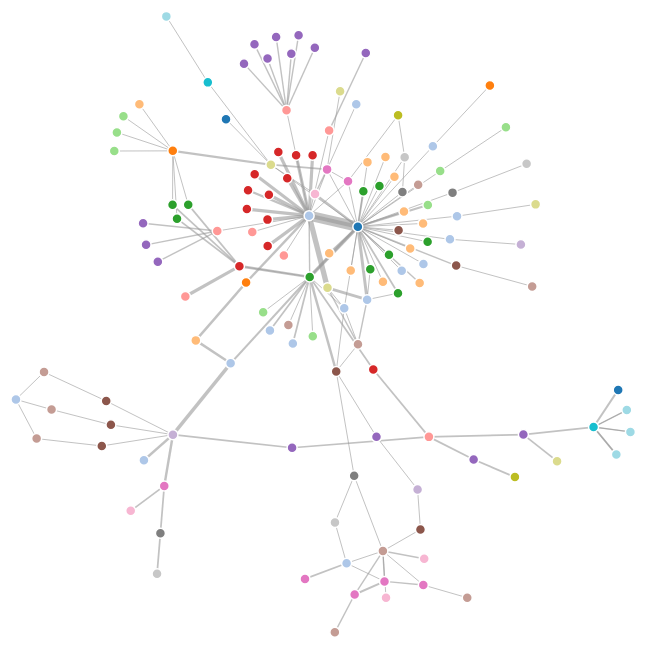
D3 v3 page, settled after 480 driven frames (8 s of simulated time); the page loaded 1 data file(s).



  var width = 1200,
      height = 800;

  var color = d3.scale.category20();

  var force = d3.layout.force()
      .charge(-120)
      .linkDistance(30)
      .size([width, height]);

  var svg = d3.select("body").append("svg")
      .attr("width", width)
      .attr("height", height);

  d3.json("address_update.json", function(error, graph) {
    force
        .nodes(graph.nodes)
        .links(graph.links)
        .start();

    var link = svg.selectAll(".link")
        .data(graph.links)
        .enter().append("line")
        .attr("class", "link")
        .style("stroke-width", function(d) { return Math.sqrt(d.value); });

    var node = svg.selectAll(".node")
        .data(graph.nodes)
        .enter().append("circle")
        .attr("class", "node")
        .attr("r", 5)
        .style("fill", function(d) { return color(d.group); })
        .call(force.drag);

    node.append("title")
        .text(function(d) { return d.name; });

    force.on("tick", function() {
      link.attr("x1", function(d) { return d.source.x; })
          .attr("y1", function(d) { return d.source.y; })
          .attr("x2", function(d) { return d.target.x; })
          .attr("y2", function(d) { return d.target.y; });

      node.attr("cx", function(d) { return d.x; })
          .attr("cy", function(d) { return d.y; });
    });
  });



### data: address_update.json
{
 "nodes": [
  {
   "name": "Address(0)",
   "group": 1
  },
  {
   "name": "Class(1)",
   "group": 2
  },
  {
   "name": "ActiveRecord::ConnectionAdapters::Connec…",
   "group": 3
  },
  {
   "name": "ActiveRecord::ConnectionAdapters::Connec…",
   "group": 4
  },
  {
   "name": "Class(4)",
   "group": 2
  },
  {
   "name": "ActiveRecord::ConnectionAdapters::Mysql2…",
   "group": 5
  },
  {
   "name": "Hash(6)",
   "group": 6
  },
  {
   "name": "ActiveSupport::Notifications::Instrument…",
   "group": 7
  },
  "... 129 more items"
 ],
 "links": [
  {
   "source": 0,
   "target": 0,
   "value": 243
  },
  {
   "source": 0,
   "target": 1,
   "value": 103
  },
  {
   "source": 1,
   "target": 1,
   "value": 100
  },
  {
   "source": 1,
   "target": 2,
   "value": 6
  },
  {
   "source": 2,
   "target": 2,
   "value": 12
  },
  {
   "source": 2,
   "target": 3,
   "value": 6
  },
  {
   "source": 3,
   "target": 3,
   "value": 30
  },
  {
   "source": 3,
   "target": 4,
   "value": 6
  },
  "... 205 more items"
 ]
}